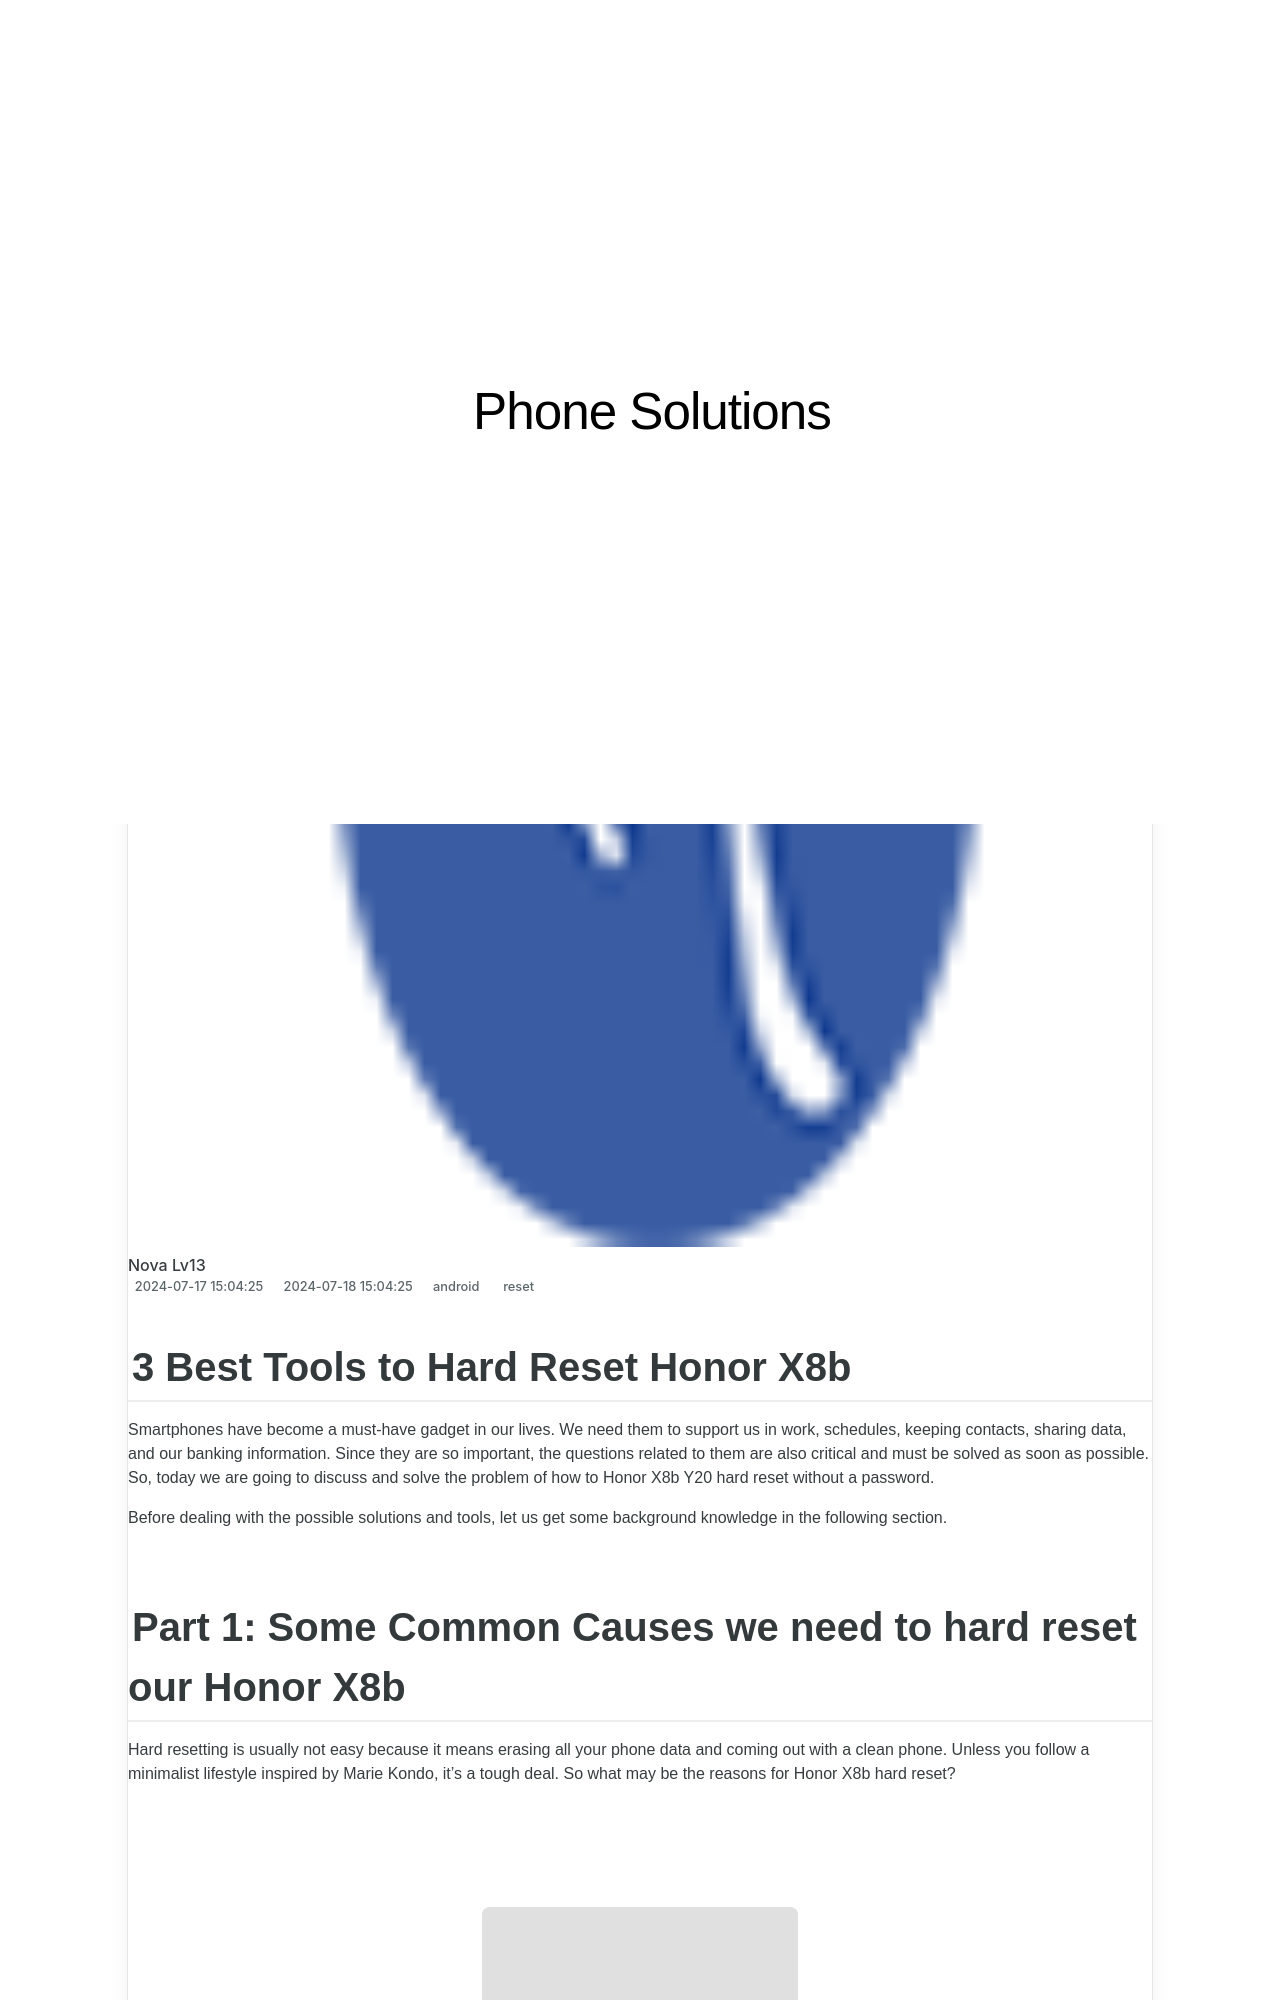

repository: techidaily/site-phone-solutions · page: 3-best-tools-to-hard-reset-honor-x8b-drfone-by-drfone-reset-android-reset-android/index.html · generator: jekyll

---
title: 3 Best Tools to Hard Reset Honor X8b | Dr.fone
date: 2024-07-17T15:04:25.155Z
updated: 2024-07-18T15:04:25.155Z
tags: 
  - reset
categories:
  - android
description: This article describes 3 Best Tools to Hard Reset Honor X8b
excerpt: This article describes 3 Best Tools to Hard Reset Honor X8b
keywords: Honor X8b factory reset,soft reset,Honor X8b hard reset,factory reset,hard reset,Honor X8b soft reset
thumbnail: https://thmb.techidaily.com/329d369e5db1c978f66185fe9a5482898ede3269e6a52b60eb890177d543e794.png
---

## 3 Best Tools to Hard Reset Honor X8b

Smartphones have become a must-have gadget in our lives. We need them to support us in work, schedules, keeping contacts, sharing data, and our banking information. Since they are so important, the questions related to them are also critical and must be solved as soon as possible. So, today we are going to discuss and solve the problem of how to Honor X8b Y20 hard reset without a password.

Before dealing with the possible solutions and tools, let us get some background knowledge in the following section.
